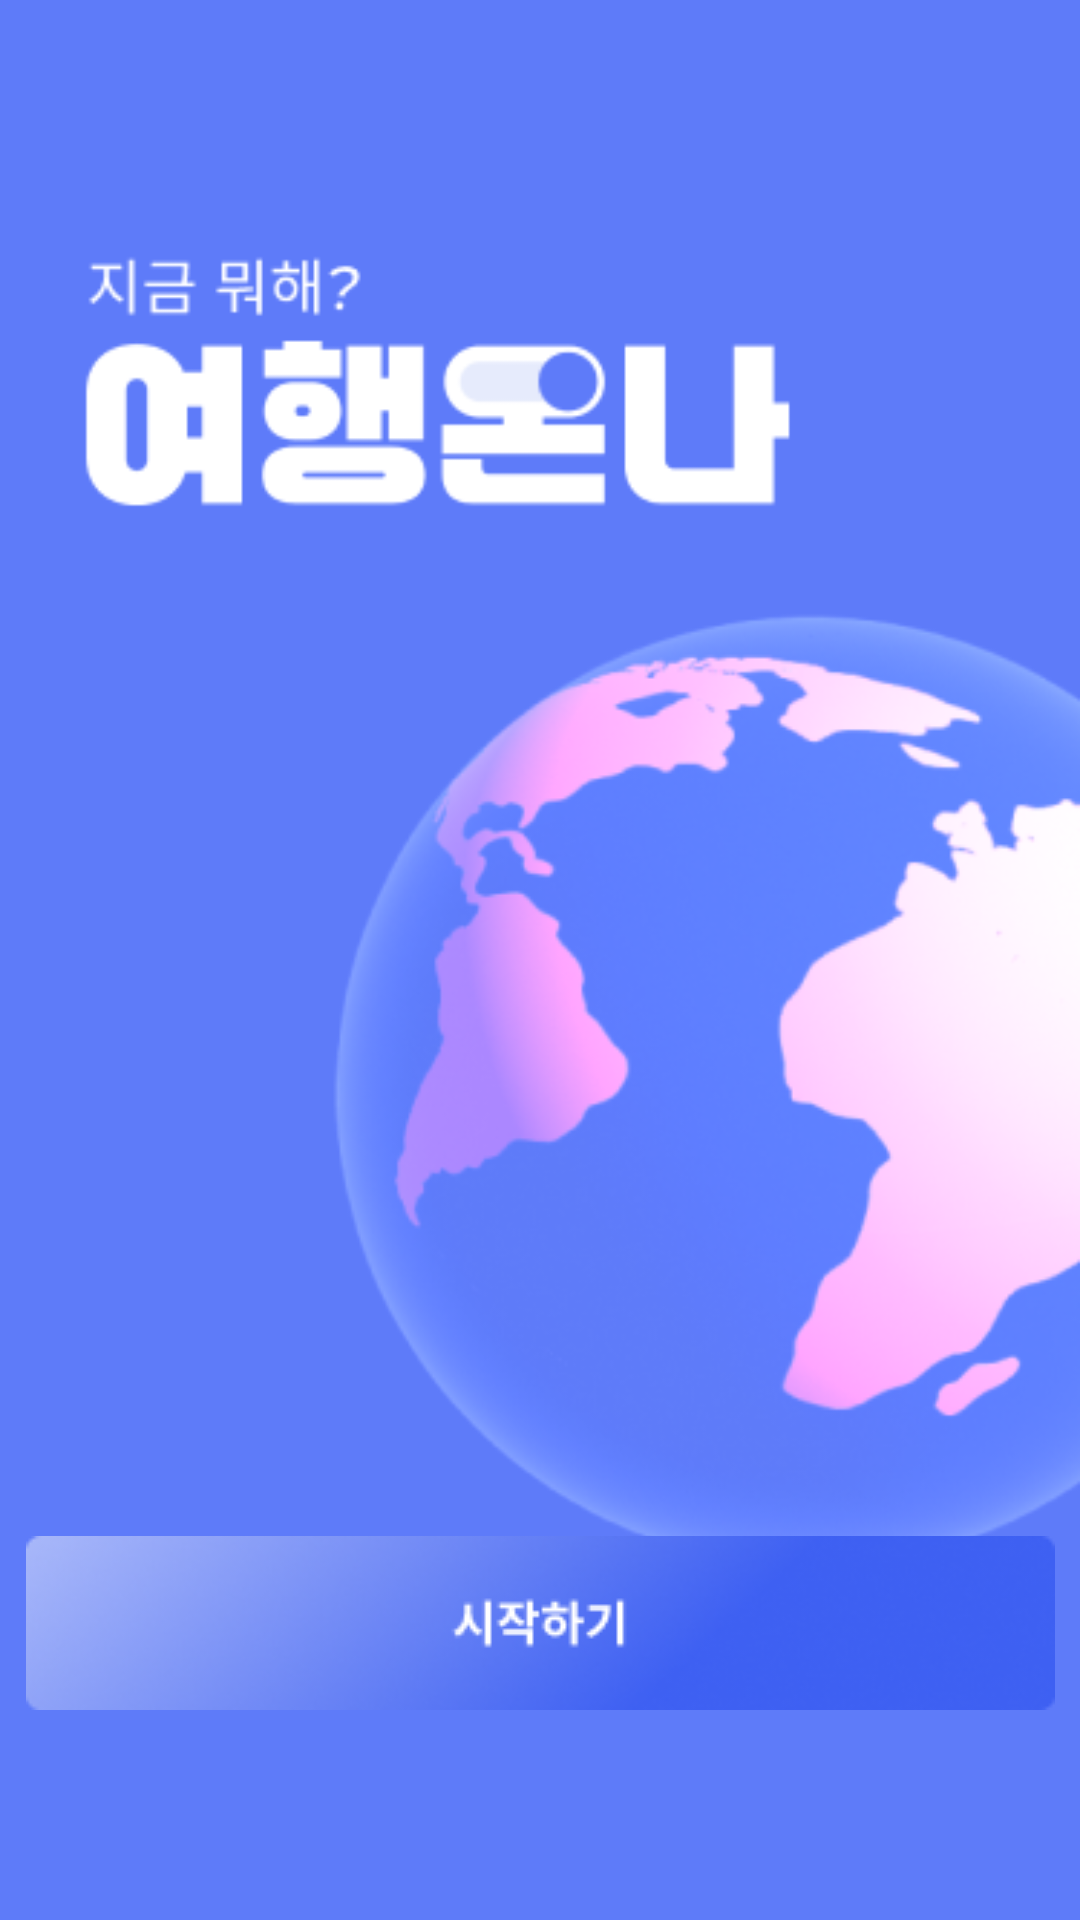

Reconstruct the res/layout file that produces this screen, plus the resources it refers to.
<!-- AndroidManifest.xml: application theme Theme.Travelonna -->
<!-- res/layout/activity_start.xml -->
<?xml version="1.0" encoding="utf-8"?>
<androidx.constraintlayout.widget.ConstraintLayout xmlns:android="http://schemas.android.com/apk/res/android"
    xmlns:app="http://schemas.android.com/apk/res-auto"
    android:layout_width="match_parent"
    android:layout_height="match_parent">

    <ImageView
        android:id="@+id/startDisplayImage"
        android:layout_width="match_parent"
        android:layout_height="match_parent"
        android:scaleType="centerCrop"
        android:src="@drawable/start_display" />

    <ImageButton
        android:id="@+id/startButton"
        android:layout_width="wrap_content"
        android:layout_height="wrap_content"
        android:layout_marginBottom="70dp"
        android:background="@android:color/transparent"
        android:src="@drawable/start_button"
        app:layout_constraintBottom_toBottomOf="parent"
        app:layout_constraintLeft_toLeftOf="parent"
        app:layout_constraintRight_toRightOf="parent" />

</androidx.constraintlayout.widget.ConstraintLayout>
<!-- resources referenced by this layout -->
<resources>
  <!-- drawable start_button: png bitmap (drawable, 18860 bytes) -->
  <!-- drawable start_display: png bitmap (drawable, 68466 bytes) -->
  <style name="Theme.Travelonna" parent="Theme.MaterialComponents.Light.NoActionBar">
          
          <item name="colorPrimary">@color/blue_primary</item>
          <item name="colorPrimaryDark">@color/blue_dark</item>
          <item name="colorAccent">@color/blue_accent</item>
          <item name="android:windowBackground">@color/white</item>
          <item name="android:textColorPrimary">@color/black</item>
          
          
          <item name="textInputStyle">@style/Widget.App.TextInputLayout</item>
          <item name="materialButtonStyle">@style/Widget.App.Button</item>
          <item name="materialCardViewStyle">@style/Widget.App.CardView</item>
          
          
          <item name="android:buttonStyle">@style/AppButtonStyle</item>
      </style>
  <color name="blue_primary">#5E7BF9</color>
  <color name="blue_dark">#4A62C7</color>
  <color name="blue_accent">#3F51B5</color>
  <color name="white">#FFFFFFFF</color>
  <color name="black">#FF000000</color>
  <style name="Widget.App.TextInputLayout" parent="Widget.MaterialComponents.TextInputLayout.OutlinedBox">
          <item name="boxStrokeColor">@color/blue_primary</item>
          <item name="hintTextColor">@color/blue_primary</item>
      </style>
  <style name="Widget.App.Button" parent="Widget.MaterialComponents.Button">
          <item name="backgroundTint">@color/blue_primary</item>
          <item name="android:textColor">@color/white</item>
          <item name="android:textSize">16sp</item>
      </style>
  <style name="Widget.App.CardView" parent="Widget.MaterialComponents.CardView">
          <item name="cardBackgroundColor">@color/white</item>
      </style>
  <style name="AppButtonStyle" parent="Widget.AppCompat.Button">
          <item name="android:background">@drawable/blue_button_background</item>
          <item name="android:textColor">@color/white</item>
      </style>
</resources>
